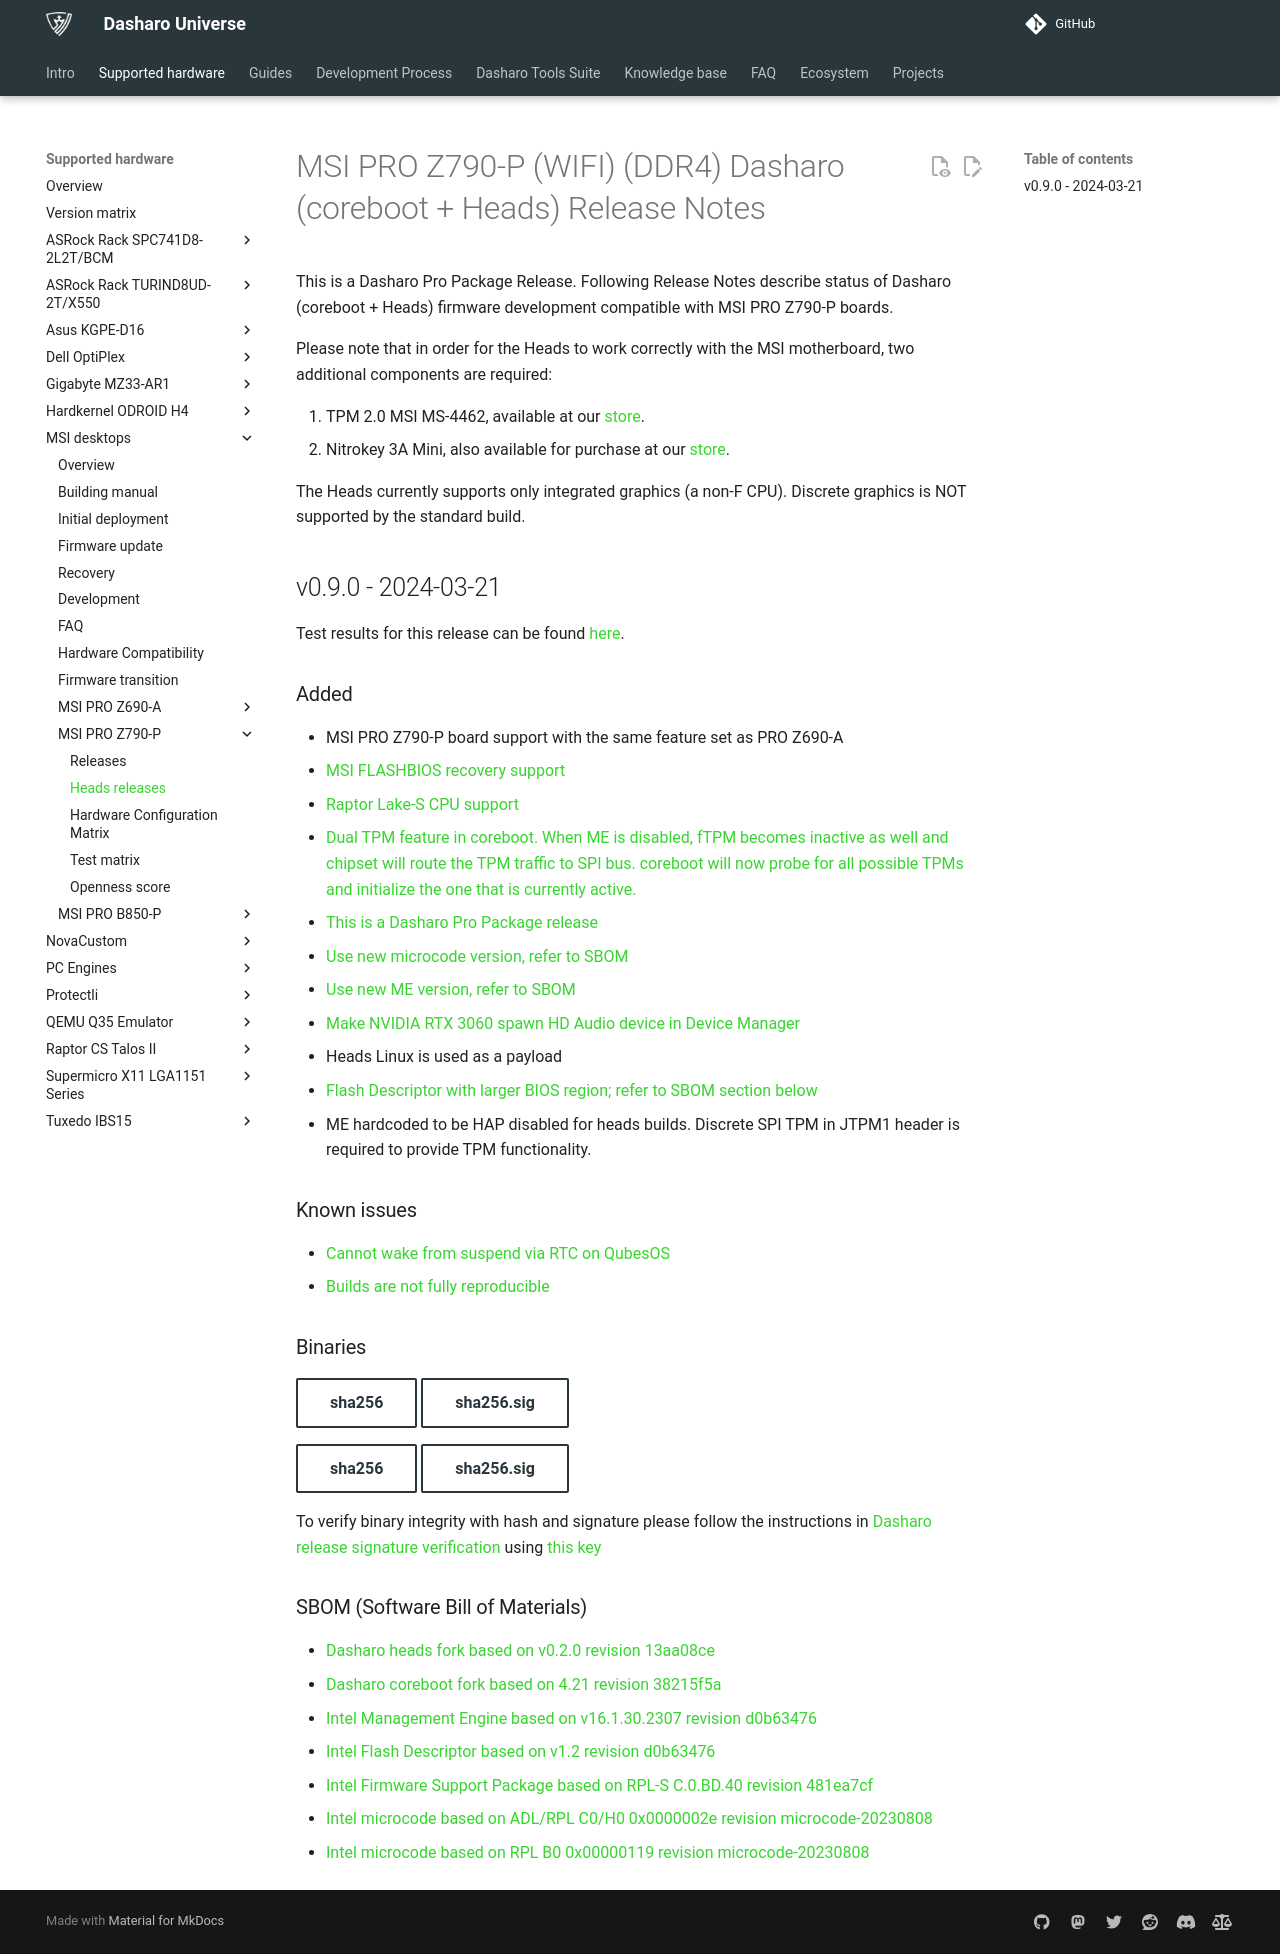

repository: Dasharo/docs · page: variants/msi_z790/releases_heads/index.html · generator: mkdocs

# MSI PRO Z790-P (WIFI) (DDR4) Dasharo (coreboot + Heads) Release Notes

This is a Dasharo Pro Package Release. Following Release Notes describe status
of Dasharo (coreboot + Heads) firmware development compatible with MSI PRO
Z790-P boards.

Please note that in order for the Heads to work correctly with the MSI
motherboard, two additional components are required:

1. TPM 2.0 MSI MS-4462, available at our [store](https://shop.3mdeb.com/shop/modules/tpm-2-0-msi-ms-4462/).
1. Nitrokey 3A Mini, also available for purchase at our [store](https://shop.3mdeb.com/shop/adapters/nitrokey-3a-mini/).

The Heads currently supports only integrated graphics (a non-F CPU). Discrete
graphics is NOT supported by the standard build.

## v0.9.0 - 2024-03-21

Test results for this release can be found
[here](https://docs.google.com/spreadsheets/d/1yWZ--zFPIsQhXZByf7nJIrasQYuRSf1yCi60lY_RGsQ/edit#gid=5649308).

### Added

- MSI PRO Z790-P board support with the same feature set as PRO Z690-A
- [MSI FLASHBIOS recovery support](https://docs.dasharo.com/unified/msi/recovery/#using-msi-flashbios-button)
- [Raptor Lake-S CPU support](https://github.com/Dasharo/dasharo-issues/issues/130)
- [Dual TPM feature in coreboot. When ME is disabled, fTPM becomes inactive as well and chipset will route the TPM traffic to SPI bus. coreboot will now probe for all possible TPMs and initialize the one that is currently active.](https://github.com/Dasharo/dasharo-issues/issues/113)
- [This is a Dasharo Pro Package release](https://docs.dasharo.com/dev-proc/versioning/#dasharo-pro-package-releases)
- [Use new microcode version, refer to SBOM](https://github.com/coreboot/intel-microcode/commit/390edfb411ba7de8559ad40597c7acb6c6a1ea96)
- [Use new ME version, refer to SBOM](https://github.com/Dasharo/dasharo-blobs/tree/main/msi/ms7e06)
- [Make NVIDIA RTX 3060 spawn HD Audio device in Device Manager](https://github.com/Dasharo/dasharo-issues/issues/364)
- Heads Linux is used as a payload
- [Flash Descriptor with larger BIOS region; refer to SBOM section below](https://github.com/Dasharo/dasharo-blobs/tree/main/msi/ms7e06)
- ME hardcoded to be HAP disabled for heads builds. Discrete SPI TPM in JTPM1
  header is required to provide TPM functionality.

### Known issues

- [Cannot wake from suspend via RTC on QubesOS](https://github.com/Dasharo/dasharo-issues/issues/484)
- [Builds are not fully reproducible](https://github.com/linuxboot/heads/issues/1616)

### Binaries

[sha256][msi_ms7e06_v0.9.0_ddr4_heads.rom_hash]{.md-button}
[sha256.sig][msi_ms7e06_v0.9.0_ddr4_heads.rom_sig]{.md-button}

[sha256][msi_ms7e06_v0.9.0_ddr5_heads.rom_hash]{.md-button}
[sha256.sig][msi_ms7e06_v0.9.0_ddr5_heads.rom_sig]{.md-button}

To verify binary integrity with hash and signature please follow the
instructions in [Dasharo release signature verification](../../guides/signature-verification.md)
using [this key](https://raw.githubusercontent.com/3mdeb/3mdeb-secpack/master/dasharo/msi_ms7e06/dasharo-release-0.x-compatible-with-msi-ms-7e06-signing-key.asc)

### SBOM (Software Bill of Materials)

- [Dasharo heads fork based on v0.2.0 revision 13aa08ce](https://github.com/Dasharo/heads/tree/13aa08ce)
- [Dasharo coreboot fork based on 4.21 revision 38215f5a](https://github.com/Dasharo/coreboot/tree/38215f5a)
- [Intel Management Engine based on v16.1.30.2307 revision d0b63476](https://github.com/Dasharo/dasharo-blobs/blob/d0b63476/msi/ms7e06/me.bin)
- [Intel Flash Descriptor based on v1.2 revision d0b63476](https://github.com/Dasharo/dasharo-blobs/blob/d0b63476/msi/ms7e06/descriptor.bin)
- [Intel Firmware Support Package based on RPL-S C.0.BD.40 revision 481ea7cf](https://github.com/intel/FSP/tree/481ea7cf/RaptorLakeFspBinPkg/Client/RaptorLakeS)
- [Intel microcode based on ADL/RPL C0/H0 0x0000002e revision microcode-20230808](https://github.com/intel/Intel-Linux-Processor-Microcode-Data-Files/tree/microcode-20230808/intel-ucode/06-97-05)
- [Intel microcode based on RPL B0 0x00000119 revision microcode-20230808](https://github.com/intel/Intel-Linux-Processor-Microcode-Data-Files/tree/microcode-20230808/intel-ucode/06-b7-01)

[msi_ms7e06_v0.9.0_ddr4_heads.rom_hash]: https://dl.3mdeb.com/open-source-firmware/Dasharo/msi_ms7e06/heads/v0.9.0/msi_ms7e06_v0.9.0_ddr4_heads.rom.sha256
[msi_ms7e06_v0.9.0_ddr4_heads.rom_sig]: https://dl.3mdeb.com/open-source-firmware/Dasharo/msi_ms7e06/heads/v0.9.0/msi_ms7e06_v0.9.0_ddr4_heads.rom.sha256.sig
[msi_ms7e06_v0.9.0_ddr5_heads.rom_hash]: https://dl.3mdeb.com/open-source-firmware/Dasharo/msi_ms7e06/heads/v0.9.0/msi_ms7e06_v0.9.0_ddr5_heads.rom.sha256
[msi_ms7e06_v0.9.0_ddr5_heads.rom_sig]: https://dl.3mdeb.com/open-source-firmware/Dasharo/msi_ms7e06/heads/v0.9.0/msi_ms7e06_v0.9.0_ddr5_heads.rom.sha256.sig
